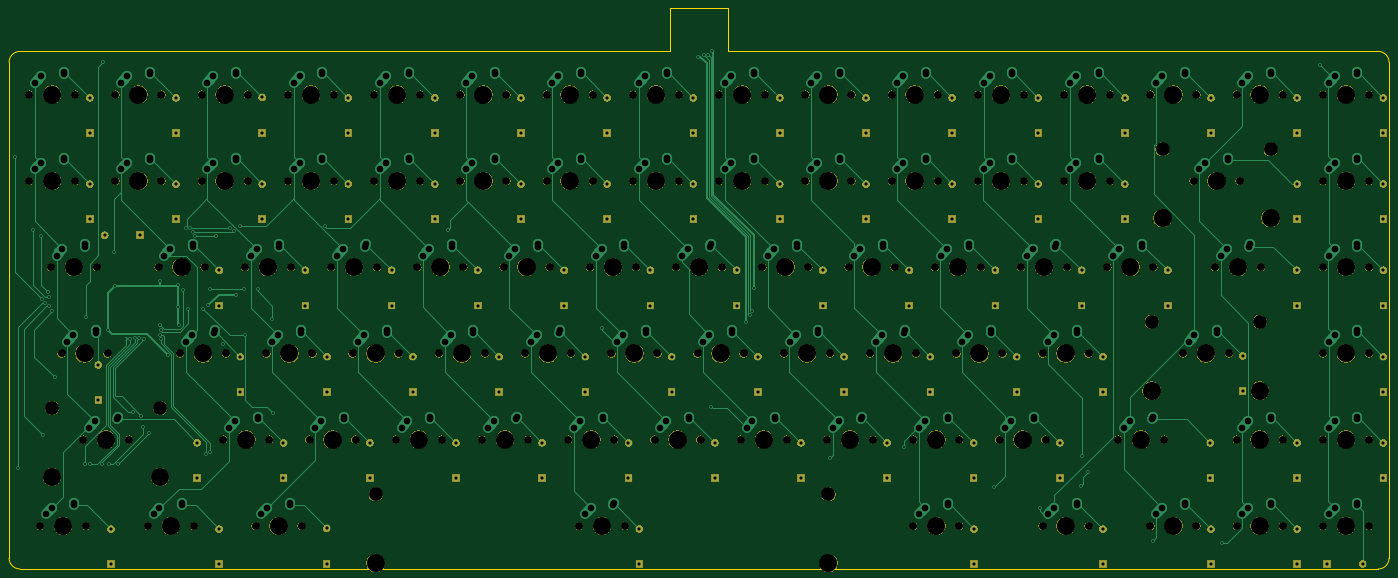
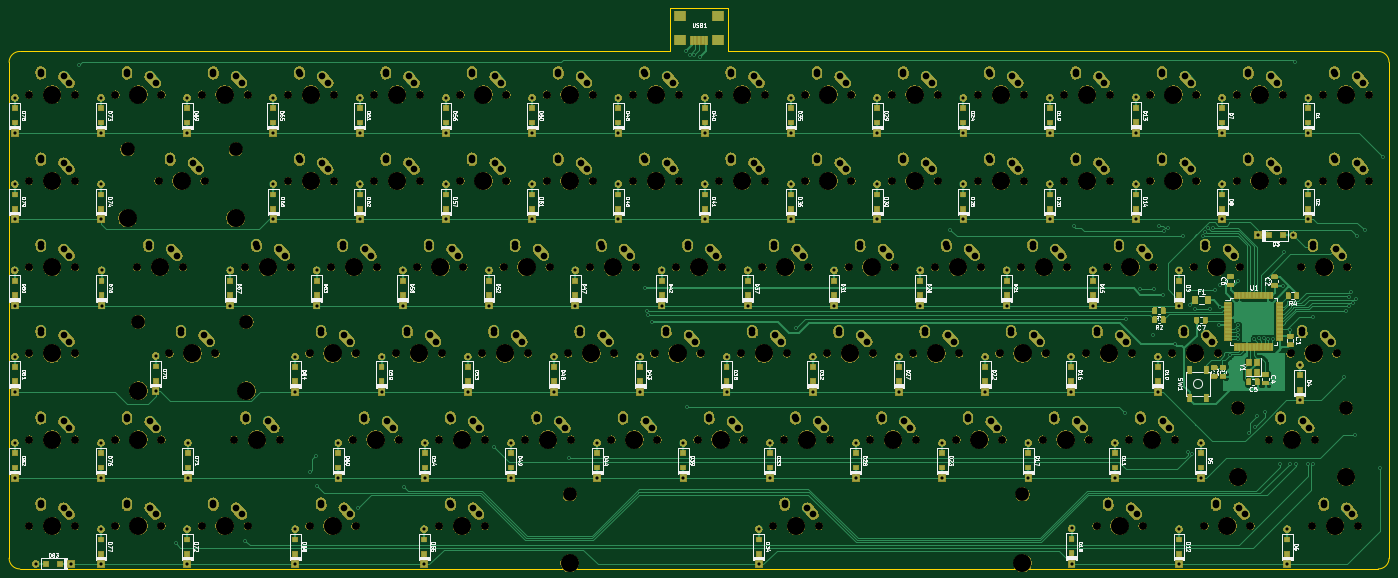
Circuit board: 9 layer files. Board 304.8 x 123.8 mm.
- bottom_copper: merchants 60-B_Cu.gbl (144004 bytes)
- bottom_mask: merchants 60-B_Mask.gbs (967368 bytes)
- bottom_silk: merchants 60-B_SilkS.gbo (217567 bytes)
- outline: merchants 60-Edge_Cuts.gm1 (1179 bytes)
- top_copper: merchants 60-F_Cu.gtl (54423 bytes)
- top_mask: merchants 60-F_Mask.gts (345796 bytes)
- top_silk: merchants 60-F_SilkS.gto (13369 bytes)
- drill: merchants 60-NPTH.drl (4438 bytes)
- drill: merchants 60-PTH.drl (9375 bytes)

=== bottom_copper: merchants 60-B_Cu.gbl (144004 bytes, source omitted) ===
=== bottom_mask: merchants 60-B_Mask.gbs (967368 bytes, source omitted) ===
=== bottom_silk: merchants 60-B_SilkS.gbo (217567 bytes, source omitted) ===
=== outline: merchants 60-Edge_Cuts.gm1 ===
G04 #@! TF.GenerationSoftware,KiCad,Pcbnew,(5.1.4)-1*
G04 #@! TF.CreationDate,2020-09-27T22:15:01+10:00*
G04 #@! TF.ProjectId,merchants 60,6d657263-6861-46e7-9473-2036302e6b69,rev?*
G04 #@! TF.SameCoordinates,Original*
G04 #@! TF.FileFunction,Profile,NP*
%FSLAX46Y46*%
G04 Gerber Fmt 4.6, Leading zero omitted, Abs format (unit mm)*
G04 Created by KiCad (PCBNEW (5.1.4)-1) date 2020-09-27 22:15:01*
%MOMM*%
%LPD*%
G04 APERTURE LIST*
%ADD10C,0.050000*%
G04 APERTURE END LIST*
D10*
X209550000Y-76993750D02*
X65881250Y-76993750D01*
X365918750Y-76993750D02*
X222250000Y-76993750D01*
X222250000Y-67468750D02*
X222250000Y-76993750D01*
X209550000Y-67468750D02*
X222250000Y-67468750D01*
X209550000Y-76993750D02*
X209550000Y-67468750D01*
X368300000Y-188912500D02*
X368300000Y-79375000D01*
X65881250Y-191293750D02*
X365918750Y-191293750D01*
X63500000Y-188912500D02*
X63500000Y-79375000D01*
X65881250Y-191293750D02*
G75*
G02X63500000Y-188912500I0J2381250D01*
G01*
X368300000Y-188912500D02*
G75*
G02X365918750Y-191293750I-2381250J0D01*
G01*
X365918750Y-76993750D02*
G75*
G02X368300000Y-79375000I0J-2381250D01*
G01*
X63500000Y-79375000D02*
G75*
G02X65881250Y-76993750I2381250J0D01*
G01*
M02*

=== top_copper: merchants 60-F_Cu.gtl (54423 bytes, source omitted) ===
=== top_mask: merchants 60-F_Mask.gts (345796 bytes, source omitted) ===
=== top_silk: merchants 60-F_SilkS.gto (13369 bytes, source omitted) ===
=== drill: merchants 60-NPTH.drl ===
M48
; DRILL file {KiCad (5.1.4)-1} date 27/09/2020 10:15:05 PM
; FORMAT={-:-/ absolute / inch / decimal}
; #@! TF.CreationDate,2020-09-27T22:15:05+10:00
; #@! TF.GenerationSoftware,Kicad,Pcbnew,(5.1.4)-1
; #@! TF.FileFunction,NonPlated,1,2,NPTH
FMAT,2
INCH
T1C0.0689
T2C0.1200
T3C0.1570
%
G90
G05
T1
X8.4875Y-5.6562
X8.8875Y-5.6562
X12.425Y-7.1562
X12.825Y-7.1562
X6.425Y-4.1562
X6.825Y-4.1562
X12.1437Y-6.4062
X12.5437Y-6.4062
X3.425Y-3.4062
X3.825Y-3.4062
X7.925Y-4.1562
X8.325Y-4.1562
X7.4562Y-7.1562
X7.8563Y-7.1562
X9.425Y-4.1562
X9.825Y-4.1562
X13.925Y-6.4062
X14.325Y-6.4062
X6.8Y-4.9062
X7.2Y-4.9062
X7.7375Y-5.6562
X8.1375Y-5.6562
X13.175Y-6.4062
X13.575Y-6.4062
X5.8625Y-6.4062
X6.2625Y-6.4062
X10.55Y-4.9062
X10.95Y-4.9062
X9.2375Y-5.6562
X9.6375Y-5.6562
X10.3625Y-7.1562
X10.7625Y-7.1562
X2.675Y-3.4062
X3.075Y-3.4062
X11.675Y-3.4062
X12.075Y-3.4062
X4.55Y-4.9062
X4.95Y-4.9062
X12.9875Y-4.9062
X13.3875Y-4.9062
X11.1125Y-6.4062
X11.5125Y-6.4062
X2.9562Y-5.6562
X3.3562Y-5.6562
X7.175Y-4.1562
X7.575Y-4.1562
X12.8Y-4.1562
X13.2Y-4.1562
X6.2375Y-5.6562
X6.6375Y-5.6562
X11.3Y-4.9062
X11.7Y-4.9062
X4.175Y-4.1562
X4.575Y-4.1562
X9.05Y-4.9062
X9.45Y-4.9062
X13.175Y-3.4062
X13.575Y-3.4062
X4.6437Y-7.1562
X5.0438Y-7.1562
X12.7062Y-5.6562
X13.1062Y-5.6562
X8.675Y-3.4062
X9.075Y-3.4062
X13.925Y-7.1562
X14.325Y-7.1562
X6.05Y-4.9062
X6.45Y-4.9062
X3.1437Y-6.4062
X3.5437Y-6.4062
X9.425Y-3.4062
X9.825Y-3.4062
X6.9875Y-5.6562
X7.3875Y-5.6562
X9.8Y-4.9062
X10.2Y-4.9062
X3.9875Y-5.6562
X4.3875Y-5.6562
X5.675Y-4.1562
X6.075Y-4.1562
X9.9875Y-5.6562
X10.3875Y-5.6562
X6.425Y-3.4062
X6.825Y-3.4062
X10.175Y-4.1562
X10.575Y-4.1562
X3.8Y-4.9062
X4.2Y-4.9062
X10.3625Y-6.4062
X10.7625Y-6.4062
X10.925Y-3.4062
X11.325Y-3.4062
X4.175Y-3.4062
X4.575Y-3.4062
X11.675Y-4.1562
X12.075Y-4.1562
X4.7375Y-5.6562
X5.1375Y-5.6562
X8.1125Y-6.4062
X8.5125Y-6.4062
X13.925Y-5.6562
X14.325Y-5.6562
X5.675Y-3.4062
X6.075Y-3.4062
X11.4875Y-5.6562
X11.8875Y-5.6562
X2.8625Y-4.9062
X3.2625Y-4.9062
X8.675Y-4.1562
X9.075Y-4.1562
X7.3625Y-6.4062
X7.7625Y-6.4062
X10.925Y-4.1562
X11.325Y-4.1562
X2.7687Y-7.1562
X3.1687Y-7.1562
X8.3Y-4.9062
X8.7Y-4.9062
X5.4875Y-5.6562
X5.8875Y-5.6562
X9.6125Y-6.4062
X10.0125Y-6.4062
X6.6125Y-6.4062
X7.0125Y-6.4062
X7.925Y-3.4062
X8.325Y-3.4062
X13.925Y-4.9062
X14.325Y-4.9062
X7.175Y-3.4062
X7.575Y-3.4062
X7.55Y-4.9062
X7.95Y-4.9062
X4.925Y-3.4062
X5.325Y-3.4062
X10.175Y-3.4062
X10.575Y-3.4062
X3.7062Y-7.1562
X4.1063Y-7.1562
X12.425Y-3.4062
X12.825Y-3.4062
X5.1125Y-6.4062
X5.5125Y-6.4062
X11.4875Y-7.1562
X11.8875Y-7.1562
X4.3625Y-6.4062
X4.7625Y-6.4062
X13.925Y-4.1562
X14.325Y-4.1562
X5.3Y-4.9062
X5.7Y-4.9062
X12.05Y-4.9062
X12.45Y-4.9062
X3.425Y-4.1562
X3.825Y-4.1562
X13.925Y-3.4062
X14.325Y-3.4062
X8.8625Y-6.4062
X9.2625Y-6.4062
X13.175Y-7.1562
X13.575Y-7.1562
X4.925Y-4.1562
X5.325Y-4.1562
X10.7375Y-5.6562
X11.1375Y-5.6562
X2.675Y-4.1562
X3.075Y-4.1562
T2
X5.6878Y-6.8812
X9.6248Y-6.8812
X12.53Y-3.8813
X13.47Y-3.8813
X12.4362Y-5.3812
X13.3762Y-5.3812
X2.8737Y-6.1312
X3.8137Y-6.1312
T3
X8.125Y-3.4062
X14.125Y-4.9062
X7.375Y-3.4062
X7.75Y-4.9062
X5.125Y-3.4062
X10.375Y-3.4062
X3.9062Y-7.1562
X12.625Y-3.4062
X5.3125Y-6.4062
X11.6875Y-7.1562
X4.5625Y-6.4062
X14.125Y-4.1562
X5.5Y-4.9062
X12.25Y-4.9062
X3.625Y-4.1562
X14.125Y-3.4062
X9.0625Y-6.4062
X13.375Y-7.1562
X5.125Y-4.1562
X10.9375Y-5.6562
X2.875Y-4.1562
X8.6875Y-5.6562
X12.625Y-7.1562
X6.625Y-4.1562
X12.3438Y-6.4062
X3.625Y-3.4062
X8.125Y-4.1562
X5.6878Y-7.4813
X7.6562Y-7.1562
X9.6248Y-7.4813
X9.625Y-4.1562
X14.125Y-6.4062
X7.0Y-4.9062
X7.9375Y-5.6562
X13.375Y-6.4062
X6.0625Y-6.4062
X10.75Y-4.9062
X9.4375Y-5.6562
X10.5625Y-7.1562
X2.875Y-3.4062
X11.875Y-3.4062
X4.75Y-4.9062
X13.1875Y-4.9062
X11.3125Y-6.4062
X3.1562Y-5.6562
X7.375Y-4.1562
X12.53Y-4.4813
X13.0Y-4.1562
X13.47Y-4.4813
X6.4375Y-5.6562
X11.5Y-4.9062
X4.375Y-4.1562
X9.25Y-4.9062
X13.375Y-3.4062
X4.8438Y-7.1562
X12.4362Y-5.9813
X12.9062Y-5.6562
X13.3762Y-5.9813
X8.875Y-3.4062
X14.125Y-7.1562
X6.25Y-4.9062
X2.8737Y-6.7313
X3.3438Y-6.4062
X3.8137Y-6.7313
X9.625Y-3.4062
X7.1875Y-5.6562
X10.0Y-4.9062
X4.1875Y-5.6562
X5.875Y-4.1562
X10.1875Y-5.6562
X6.625Y-3.4062
X10.375Y-4.1562
X4.0Y-4.9062
X10.5625Y-6.4062
X11.125Y-3.4062
X4.375Y-3.4062
X11.875Y-4.1562
X4.9375Y-5.6562
X8.3125Y-6.4062
X14.125Y-5.6562
X5.875Y-3.4062
X11.6875Y-5.6562
X3.0625Y-4.9062
X8.875Y-4.1562
X7.5625Y-6.4062
X11.125Y-4.1562
X2.9688Y-7.1562
X8.5Y-4.9062
X5.6875Y-5.6562
X9.8125Y-6.4062
X6.8125Y-6.4062
T0
M30

=== drill: merchants 60-PTH.drl (9375 bytes, source omitted) ===
